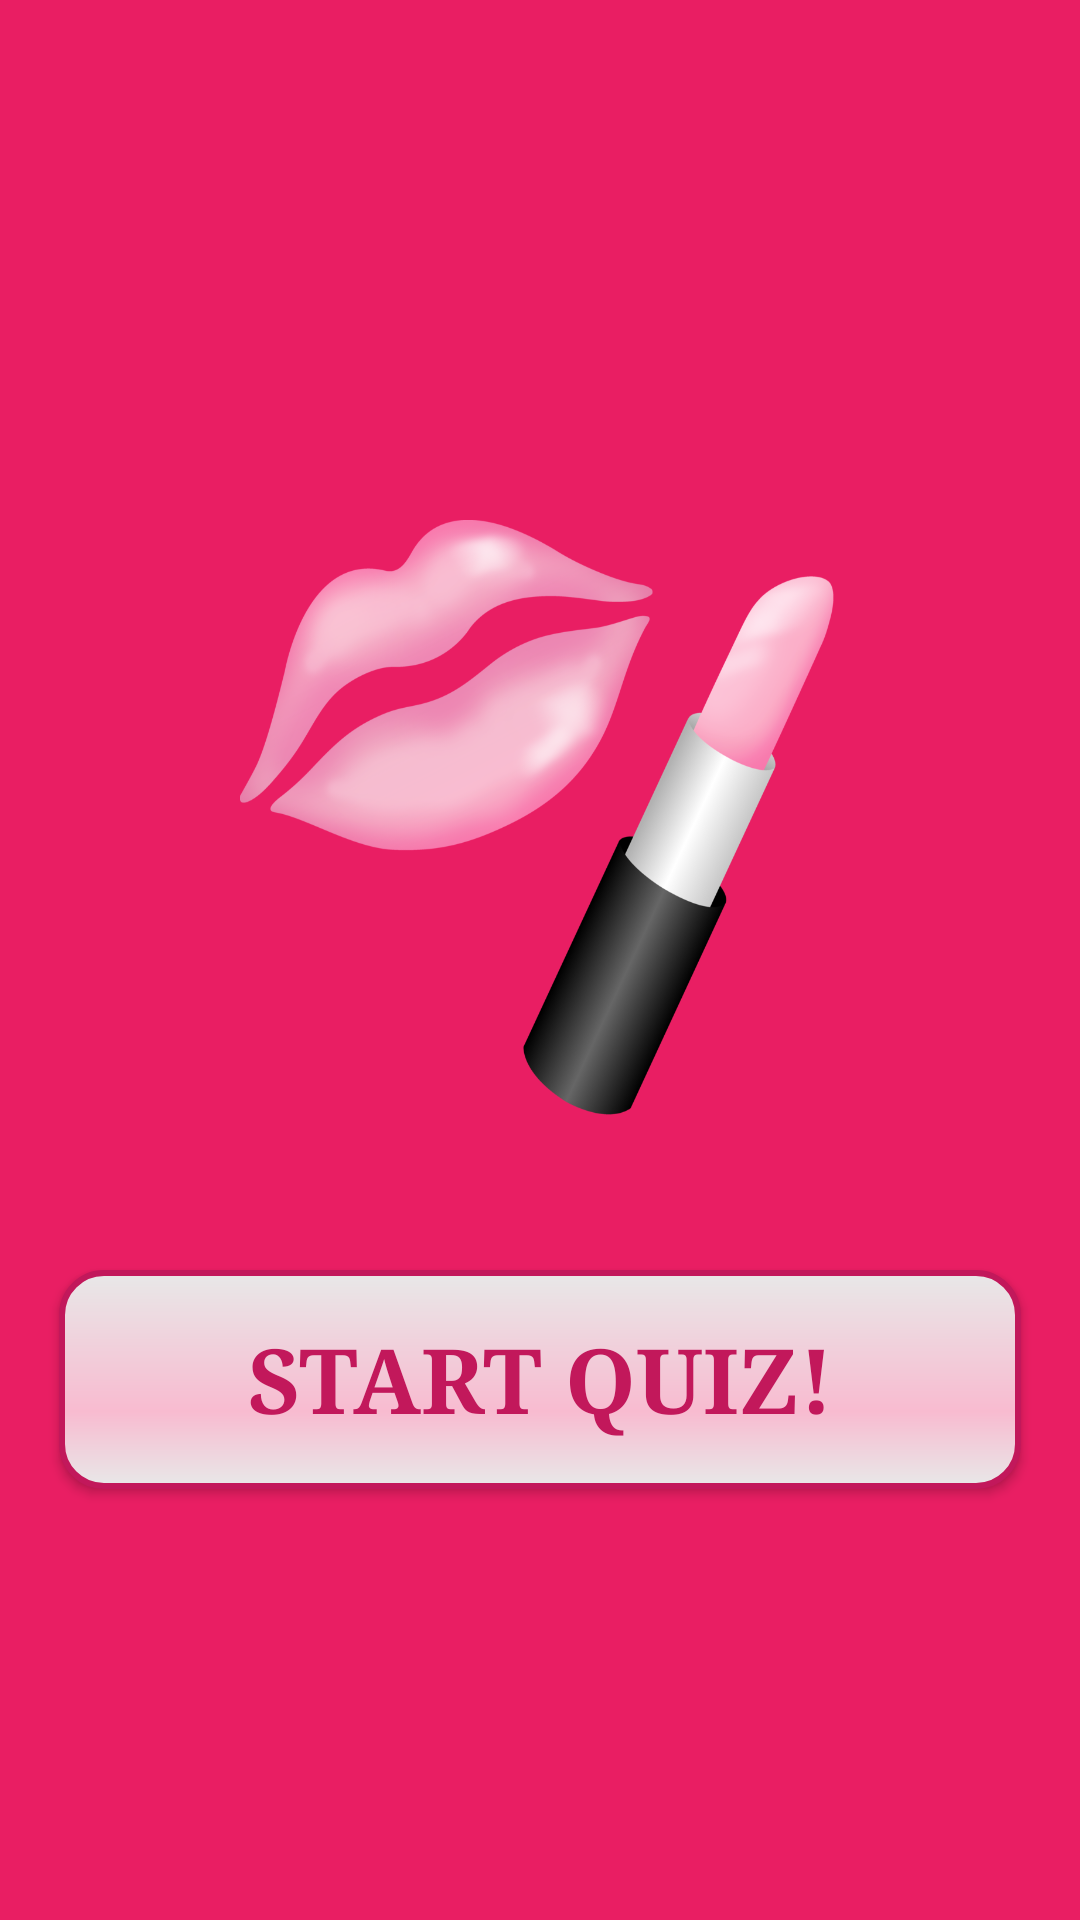

Here is an Android app screen rendered from its layout file. Give the layout XML and the strings, colors and styles it references.
<!-- AndroidManifest.xml: application theme AppTheme -->
<!-- res/layout/activity_main.xml -->
<RelativeLayout xmlns:android="http://schemas.android.com/apk/res/android"
                xmlns:tools="http://schemas.android.com/tools" android:layout_width="match_parent"
                android:layout_height="match_parent" android:paddingLeft="@dimen/activity_horizontal_margin"
                android:paddingRight="@dimen/activity_horizontal_margin"
                android:paddingTop="@dimen/activity_vertical_margin"
                android:paddingBottom="@dimen/activity_vertical_margin" tools:context=".MainActivity"
                android:background="#E91E63">


    <LinearLayout
        android:orientation="vertical"
        android:layout_width="fill_parent"
        android:layout_height="wrap_content"
        android:layout_centerVertical="true"
        android:layout_centerHorizontal="true">

        <ImageView
            android:layout_width="200dp"
            android:layout_height="200dp"
            android:id="@+id/imageView"
            android:background="@drawable/lips_and_lipstick"
            android:layout_alignParentTop="true"
            android:layout_centerHorizontal="true"
            android:layout_marginTop="50dp"
            android:layout_marginBottom="30dp"
            android:layout_gravity="center"/>

        <Button
            style="?android:attr/buttonStyleSmall"
            android:layout_width="match_parent"
            android:layout_height="wrap_content"
            android:background="@drawable/button_shape"
            android:text="Start Quiz!"
            android:textColor="#C2185B"
            android:id="@+id/startQuizButton"
            android:textStyle="bold"
            android:typeface="serif"
            android:focusableInTouchMode="true"
            android:layout_below="@+id/imageView"
            android:layout_centerHorizontal="true"
            android:layout_margin="20dp"
            android:textSize="30dp"/>
    </LinearLayout>
</RelativeLayout>
<!-- resources referenced by this layout -->
<resources>
  <!-- drawable button_shape (drawable) -->
  <?xml version="1.0" encoding="utf-8"?>
  <shape xmlns:android="http://schemas.android.com/apk/res/android" android:shape="rectangle" >
      <corners
          android:radius="14dp"
          />
      <gradient
          android:angle="90"
          android:centerX="35%"
          android:centerColor="#F8BBD0"
          android:startColor="#E8E8E8"
          android:endColor="#E8E8E8"
          android:type="linear"
          />
      <padding
          android:left="0dp"
          android:top="0dp"
          android:right="0dp"
          android:bottom="0dp"
          />
      <size
          android:width="211dp"
          android:height="73dp"
          />
      <stroke
          android:width="2dp"
          android:color="#C2185B"
          />
  </shape>
  <!-- drawable lips_and_lipstick: png bitmap (drawable, 175387 bytes) -->
  <style name="AppTheme" parent="Theme.AppCompat.Light.DarkActionBar">
  
      </style>
</resources>
